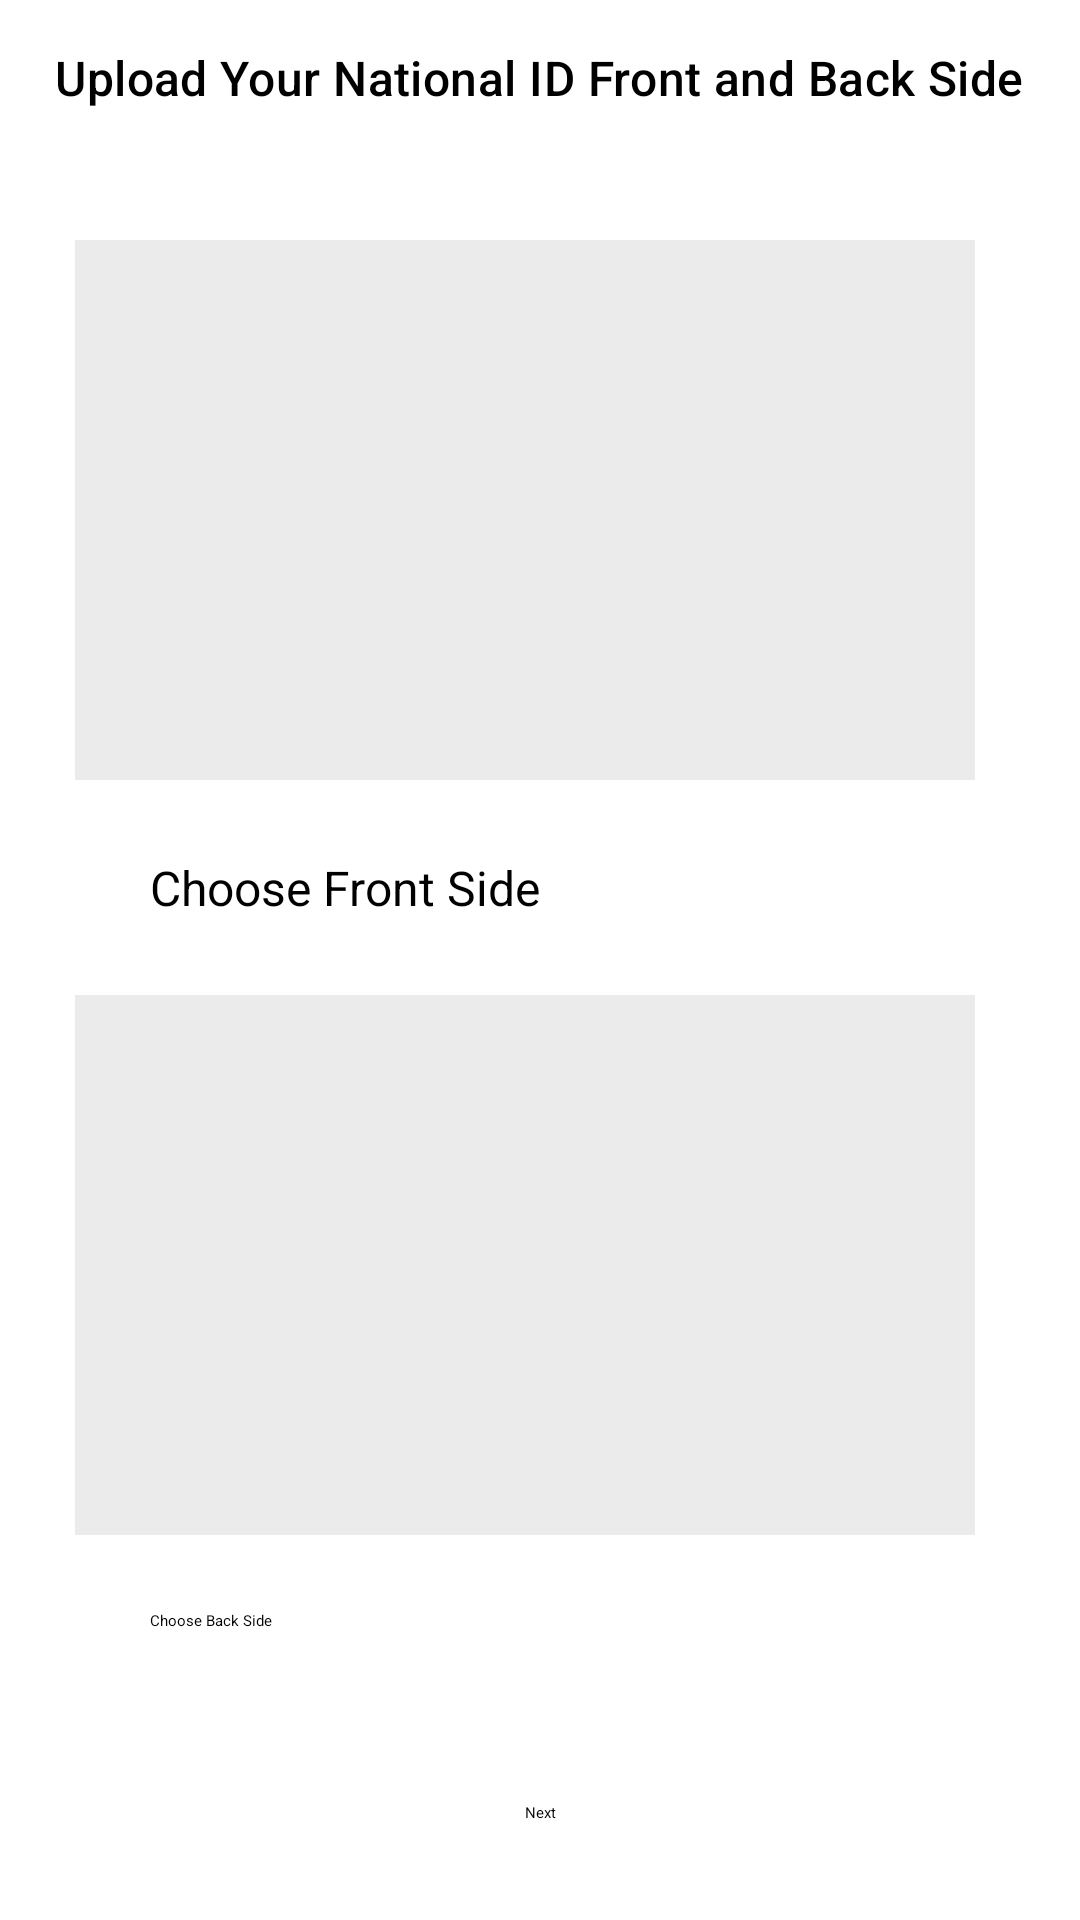

Reconstruct the res/layout file that produces this screen, plus the resources it refers to.
<!-- AndroidManifest.xml: application theme AppTheme -->
<!-- res/layout/fragment_upload_customer_id.xml -->
<?xml version="1.0" encoding="utf-8"?>
<LinearLayout xmlns:android="http://schemas.android.com/apk/res/android"
    android:layout_width="match_parent"
    android:layout_height="match_parent"
    android:layout_marginHorizontal="@dimen/Mifos.DesignSystem.Spacing.screenHorizontalMargin"
    android:layout_marginVertical="@dimen/Mifos.DesignSystem.Spacing.screenVerticalMargin"
    android:orientation="vertical">

    <TextView
        style="@style/TextAppearance.Material3.TitleMedium"
        android:layout_width="wrap_content"
        android:layout_height="50dp"
        android:layout_gravity="center_horizontal"
        android:layout_marginVertical="15dp"
        android:text="@string/upload_id_title" />
    <ImageView
        android:id="@+id/id_view_front_cust"
        android:layout_width="300dp"
        android:layout_height="180dp"
        android:layout_marginStart="25dp"
        android:layout_marginBottom="25dp"
        android:background="@color/gray_light"
        android:contentDescription="@string/uploadDescription" />


    <Button
        android:id="@+id/id_front_choose_cust"
        android:layout_width="wrap_content"
        android:layout_height="wrap_content"
        android:layout_marginStart="50dp"
        android:backgroundTint="@android:color/darker_gray"
        android:fillColor="#D9D9D9"
        android:text="@string/choose_file_front"
        android:textAppearance="@style/choose_file"
        android:textColor="@color/black" />

    <ImageView
        android:id="@+id/id_view_back_cust"
        android:layout_width="300dp"
        android:layout_height="180dp"
        android:layout_marginStart="25dp"
        android:layout_marginTop="25dp"
        android:background="@color/gray_light"
        android:text="@string/upload_id_back"
        android:contentDescription="@string/upload_id_back" />


    <Button
        android:id="@+id/choose_id_back_cust"
        android:layout_width="wrap_content"
        android:layout_height="wrap_content"
        android:layout_marginStart="50dp"
        android:backgroundTint="@android:color/darker_gray"
        android:layout_marginTop="25dp"
        android:text="@string/choose_file_back"
        android:layout_marginBottom="25dp"
        android:textColor="@color/black" />

    <LinearLayout
        android:id="@+id/LinearLayout1"
        android:layout_width="match_parent"
        android:layout_height="match_parent"
        android:gravity="center"
        android:orientation="vertical">

        <Button
            android:id="@+id/btn_upload_cust_id"
            android:layout_width="244dp"
            android:layout_height="wrap_content"
            android:gravity="center"
            android:orientation="vertical"
            android:text="@string/next" />
    </LinearLayout>

</LinearLayout>
<!-- resources referenced by this layout -->
<resources>
  <color name="black">#000000</color>
  <color name="gray_light">#33999999</color>
  <string name="choose_file_back">Choose Back Side</string>
  <string name="choose_file_front">Choose Front Side</string>
  <string name="next">Next</string>
  <string name="uploadDescription">Profile Photo</string>
  <string name="upload_id_back">Back Side</string>
  <string name="upload_id_title">Upload Your National ID Front and Back Side</string>
  <style name="choose_file">
  
          <item name="android:textSize">
              16sp
          </item>
  
          <item name="android:textColor">
              #000000
          </item>
  
      </style>
  <style name="AppTheme" parent="Mifos.DesignSystem.Theme.Base" />
</resources>
